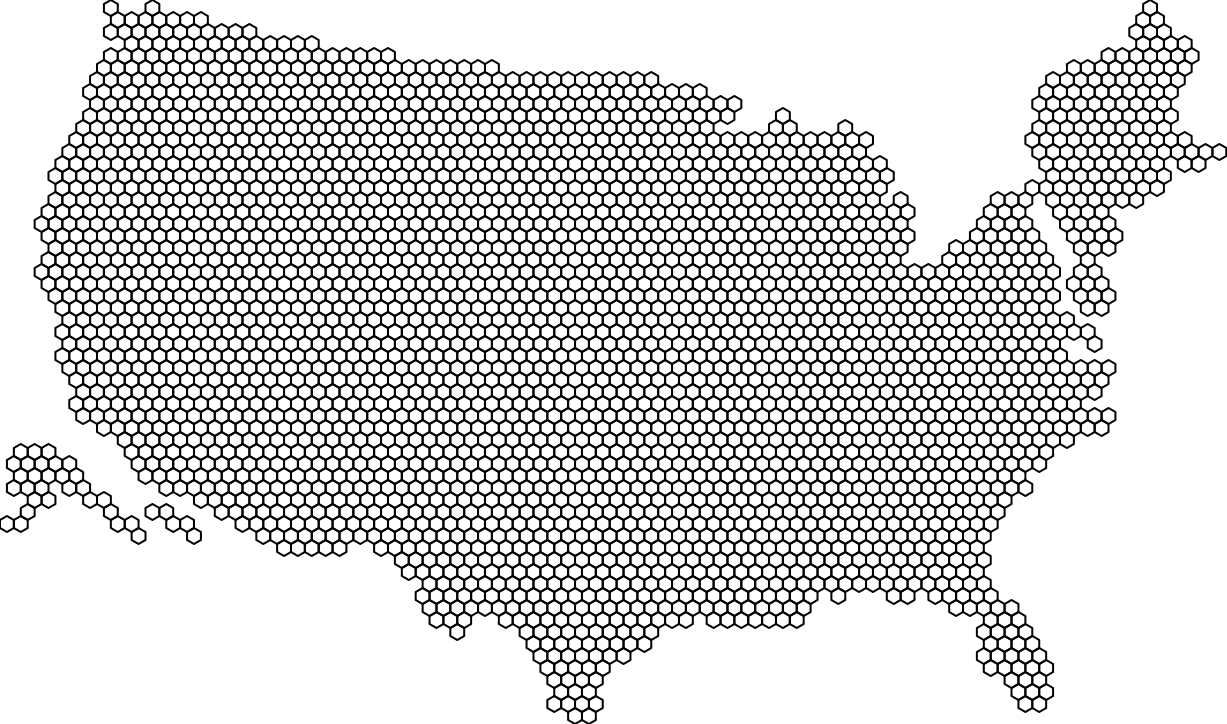

Values plotted in this chart, from the file beside it:
14	-62	01001
9	-67	01003
16	-63	01005
14	-60	01007
16	-58	01009
16	-62	01011
12	-64	01013
17	-58	01015
18	-60	01017
18	-57	01019
14	-61	01021
11	-64	01023
10	-65	01025
17	-59	01027
18	-58	01029
14	-64	01031
14	-56	01033
12	-65	01035
15	-61	01037
13	-65	01039
13	-64	01041
15	-58	01043
15	-64	01045
13	-62	01047
18	-56	01049
15	-62	01051
11	-66	01053
17	-57	01055
13	-59	01057
14	-57	01059
14	-65	01061
12	-61	01063
12	-62	01065
16	-64	01067
15	-65	01069
18	-55	01071
15	-59	01073
12	-59	01075
15	-55	01077
15	-56	01079
17	-61	01081
16	-56	01083
13	-63	01085
16	-61	01087
17	-56	01089
11	-63	01091
13	-58	01093
16	-57	01095
8	-68	01097
11	-65	01099
14	-63	01101
15	-57	01103
13	-61	01105
12	-60	01107
15	-63	01109
18	-59	01111
17	-62	01113
16	-59	01115
15	-60	01117
11	-62	01119
16	-60	01121
... 3,081 more rows
